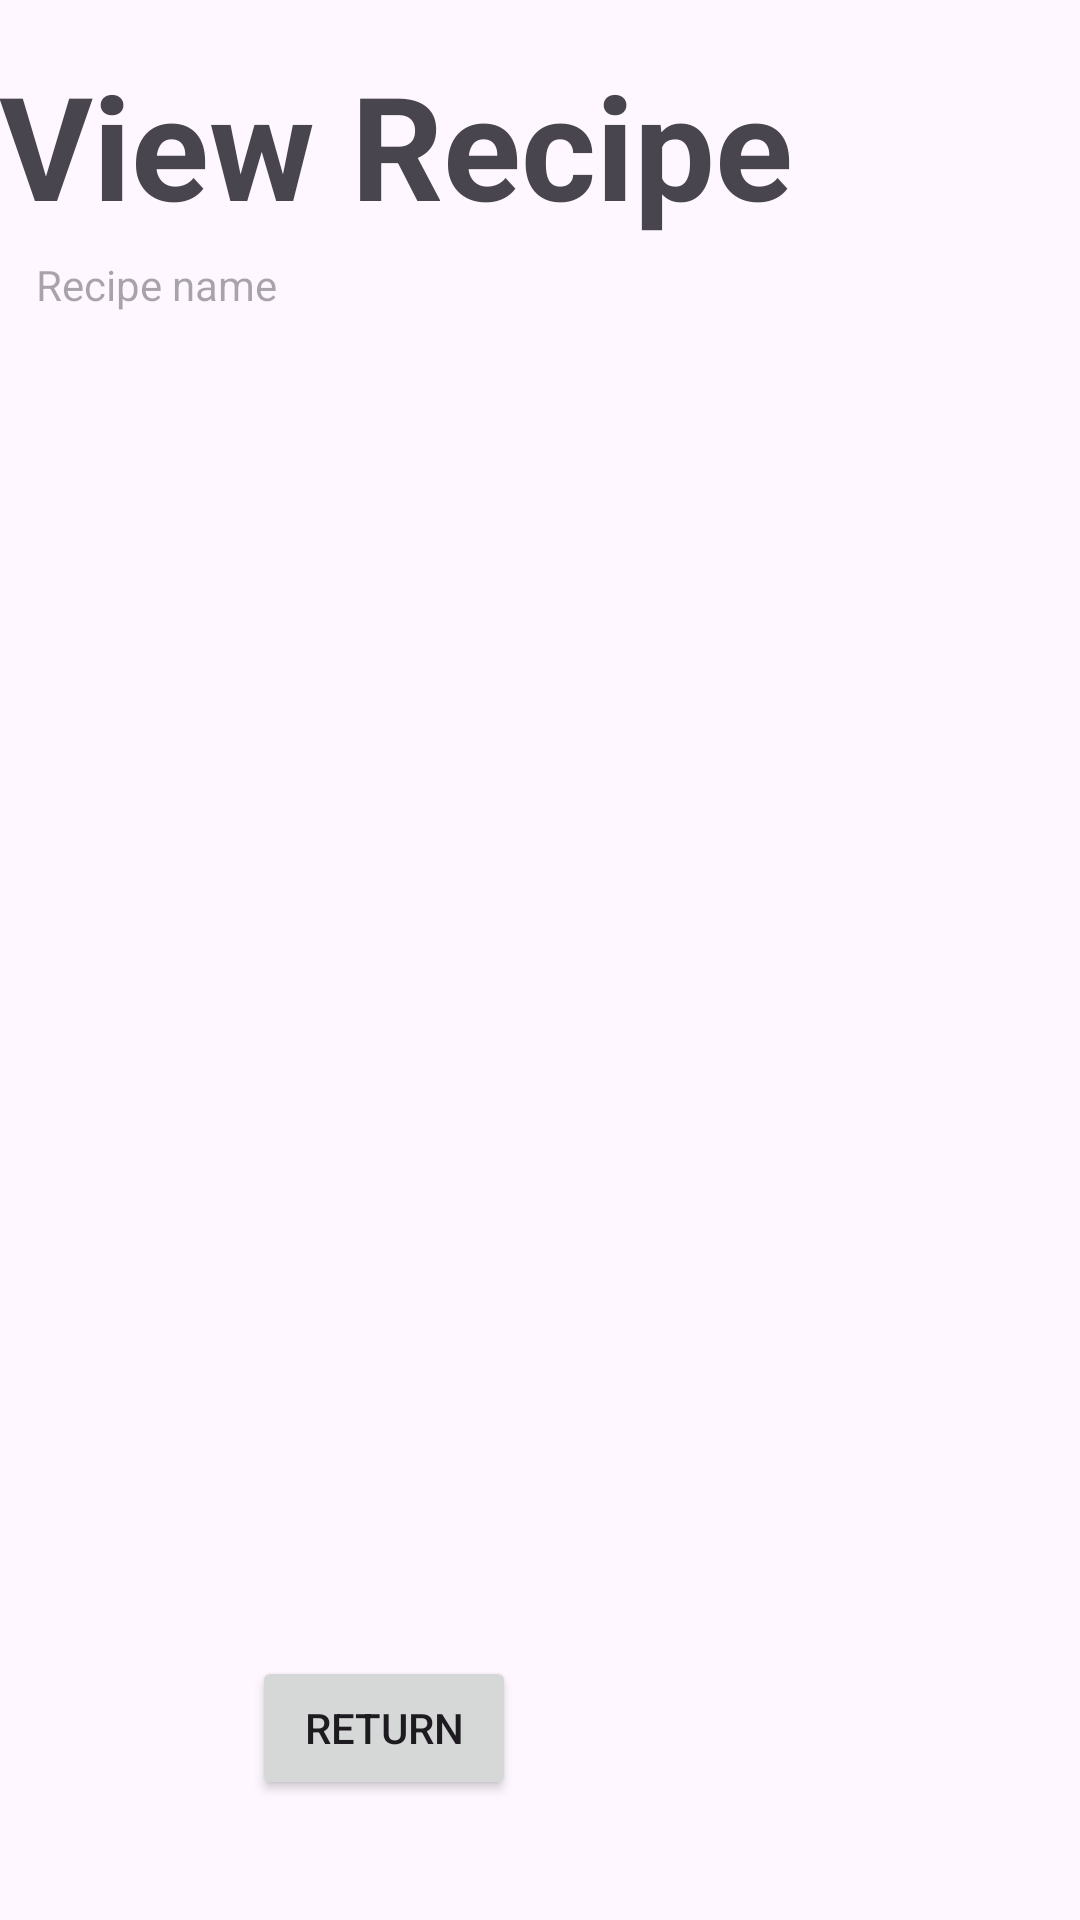

This screen was rendered from an Android layout file. Write that file and the resources it references.
<!-- AndroidManifest.xml: application theme Theme.CS2340A_Team1 -->
<!-- res/layout/activity_display_recipe.xml -->
<?xml version="1.0" encoding="utf-8"?>
<androidx.constraintlayout.widget.ConstraintLayout xmlns:android="http://schemas.android.com/apk/res/android"
    xmlns:app="http://schemas.android.com/apk/res-auto"
    xmlns:tools="http://schemas.android.com/tools"
    android:layout_width="match_parent"
    android:layout_height="match_parent"
    tools:context=".views.NewRecipeActivity">

    <TextView
        android:id="@+id/textView8"
        android:layout_width="wrap_content"
        android:layout_height="wrap_content"
        android:layout_marginTop="16dp"
        android:layout_marginEnd="96dp"
        android:text="View Recipe"
        android:textSize="48sp"
        android:textStyle="bold"
        app:layout_constraintEnd_toEndOf="parent"
        app:layout_constraintTop_toTopOf="parent" />

    <TextView
        android:id="@+id/recipeInfo"
        android:layout_width="366dp"
        android:layout_height="536dp"
        android:layout_marginStart="16dp"
        android:textSize="20sp"
        app:layout_constraintStart_toStartOf="parent"
        app:layout_constraintTop_toBottomOf="@+id/recipeName" />

    <Button
        android:id="@+id/returnBtn"
        android:layout_width="wrap_content"
        android:layout_height="wrap_content"
        android:layout_marginEnd="188dp"
        android:layout_marginBottom="40dp"
        android:text="Return"
        app:layout_constraintBottom_toBottomOf="parent"
        app:layout_constraintEnd_toEndOf="parent" />

    <TextView
        android:id="@+id/recipeName"
        android:layout_width="wrap_content"
        android:layout_height="wrap_content"
        android:layout_marginStart="12dp"
        android:layout_marginTop="5dp"
        android:ems="10"
        android:hint="Recipe name"
        android:inputType="text"
        app:layout_constraintStart_toStartOf="parent"
        app:layout_constraintTop_toBottomOf="@+id/textView8" />

</androidx.constraintlayout.widget.ConstraintLayout>
<!-- resources referenced by this layout -->
<resources>
  <style name="Theme.CS2340A_Team1" parent="Base.Theme.CS2340A_Team1" />
  <style name="Base.Theme.CS2340A_Team1" parent="Theme.Material3.DayNight.NoActionBar">
          
          
      </style>
</resources>
